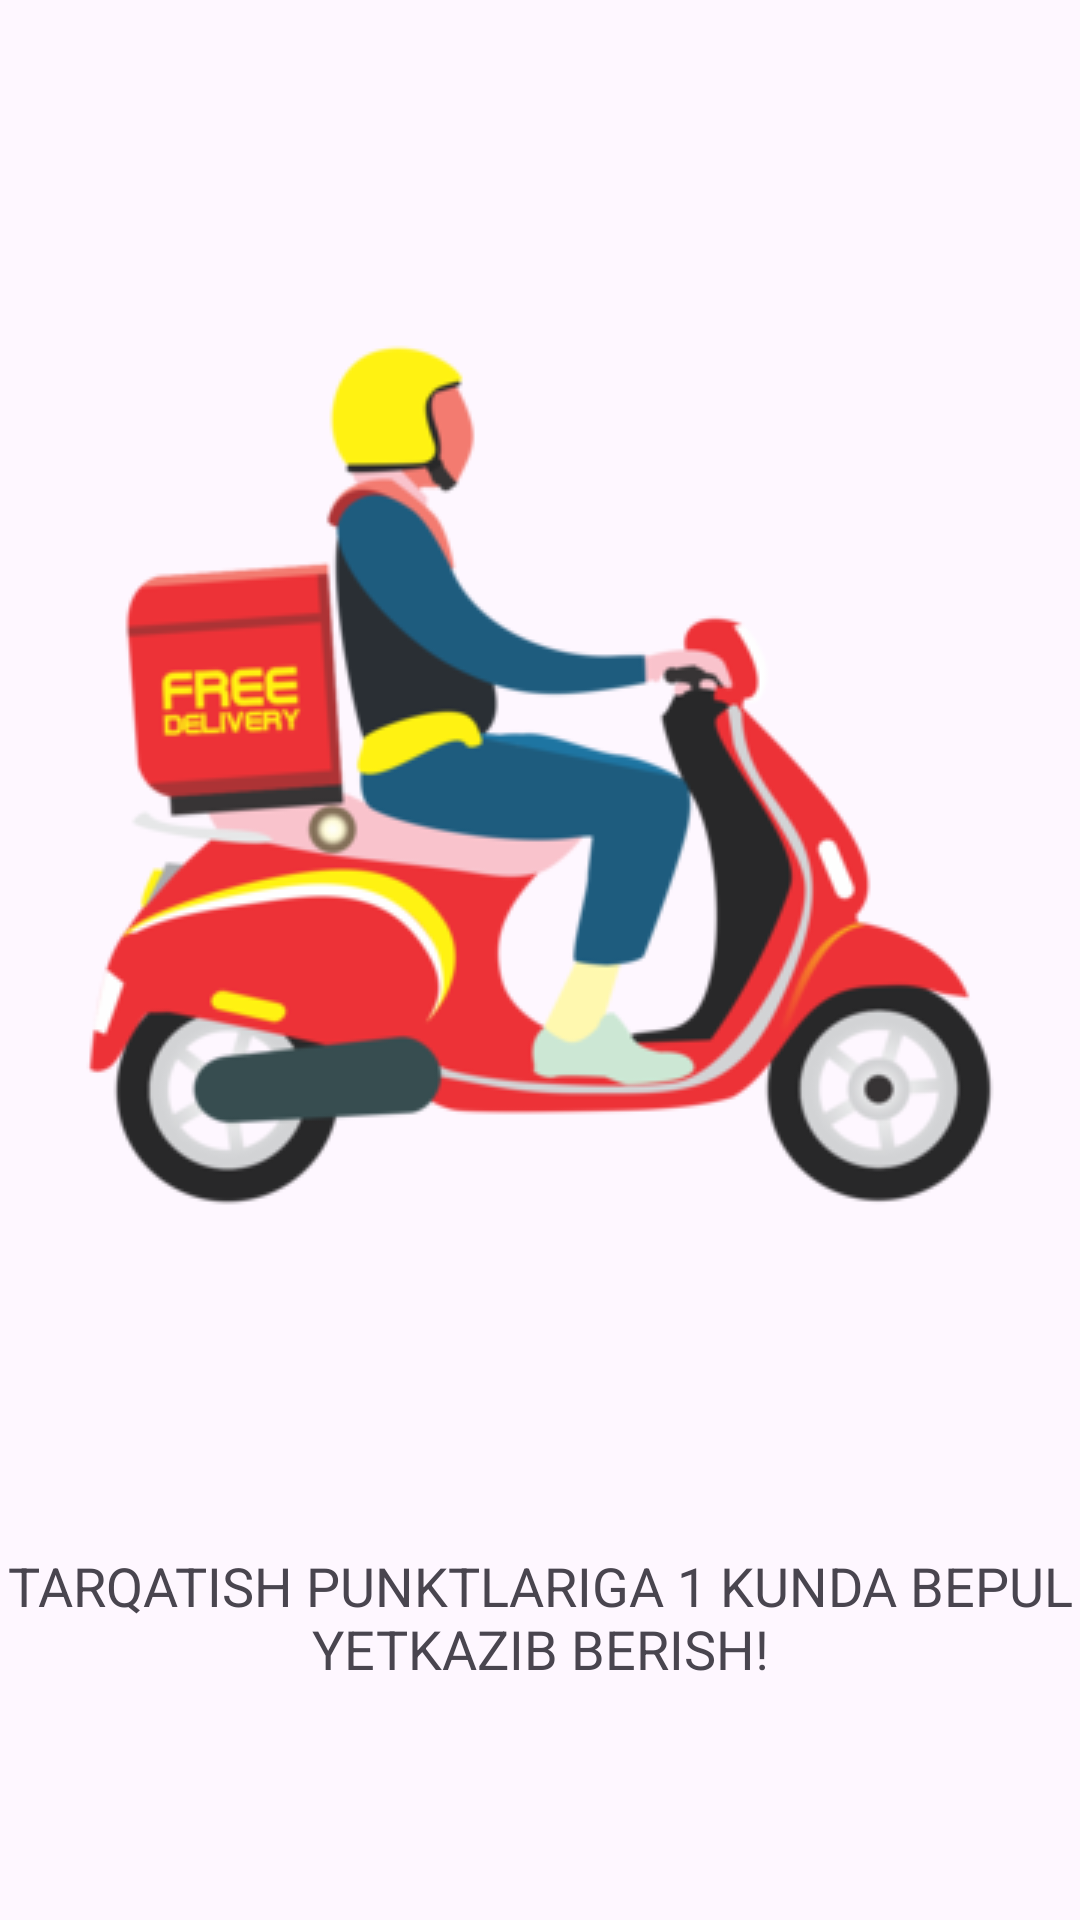

The Android layout XML behind this screen, and the referenced resources:
<!-- AndroidManifest.xml: application theme Theme.ShoppingAppWithGitHub -->
<!-- res/layout/pager_first.xml -->
<?xml version="1.0" encoding="utf-8"?>
<androidx.constraintlayout.widget.ConstraintLayout xmlns:android="http://schemas.android.com/apk/res/android"
    xmlns:app="http://schemas.android.com/apk/res-auto"
    android:layout_width="match_parent"
    android:layout_height="match_parent">

    <ImageView
        android:id="@+id/ivDelivery"
        android:layout_width="wrap_content"
        android:layout_height="wrap_content"
        android:src="@drawable/iv_delivery"
        app:layout_constraintBottom_toTopOf="@+id/tvDelivery"
        app:layout_constraintLeft_toLeftOf="parent"
        app:layout_constraintRight_toRightOf="parent"
        app:layout_constraintTop_toTopOf="parent" />

    <TextView
        android:id="@+id/tvDelivery"
        android:layout_width="wrap_content"
        android:layout_height="wrap_content"
        android:text="@string/page_text"
        android:textAlignment="center"
        android:textAllCaps="true"
        android:textSize="18sp"
        app:layout_constraintBottom_toBottomOf="parent"
        app:layout_constraintLeft_toLeftOf="@id/ivDelivery"
        app:layout_constraintRight_toRightOf="@id/ivDelivery"
        app:layout_constraintTop_toBottomOf="@id/ivDelivery" />
</androidx.constraintlayout.widget.ConstraintLayout>
<!-- resources referenced by this layout -->
<resources>
  <!-- drawable iv_delivery: png bitmap (drawable, 46399 bytes) -->
  <string name="page_text">Tarqatish punktlariga 1 kunda bepul yetkazib berish!</string>
  <style name="Theme.ShoppingAppWithGitHub" parent="Base.Theme.ShoppingAppWithGitHub" />
  <style name="Base.Theme.ShoppingAppWithGitHub" parent="Theme.Material3.DayNight.NoActionBar">
          
          
      </style>
</resources>
